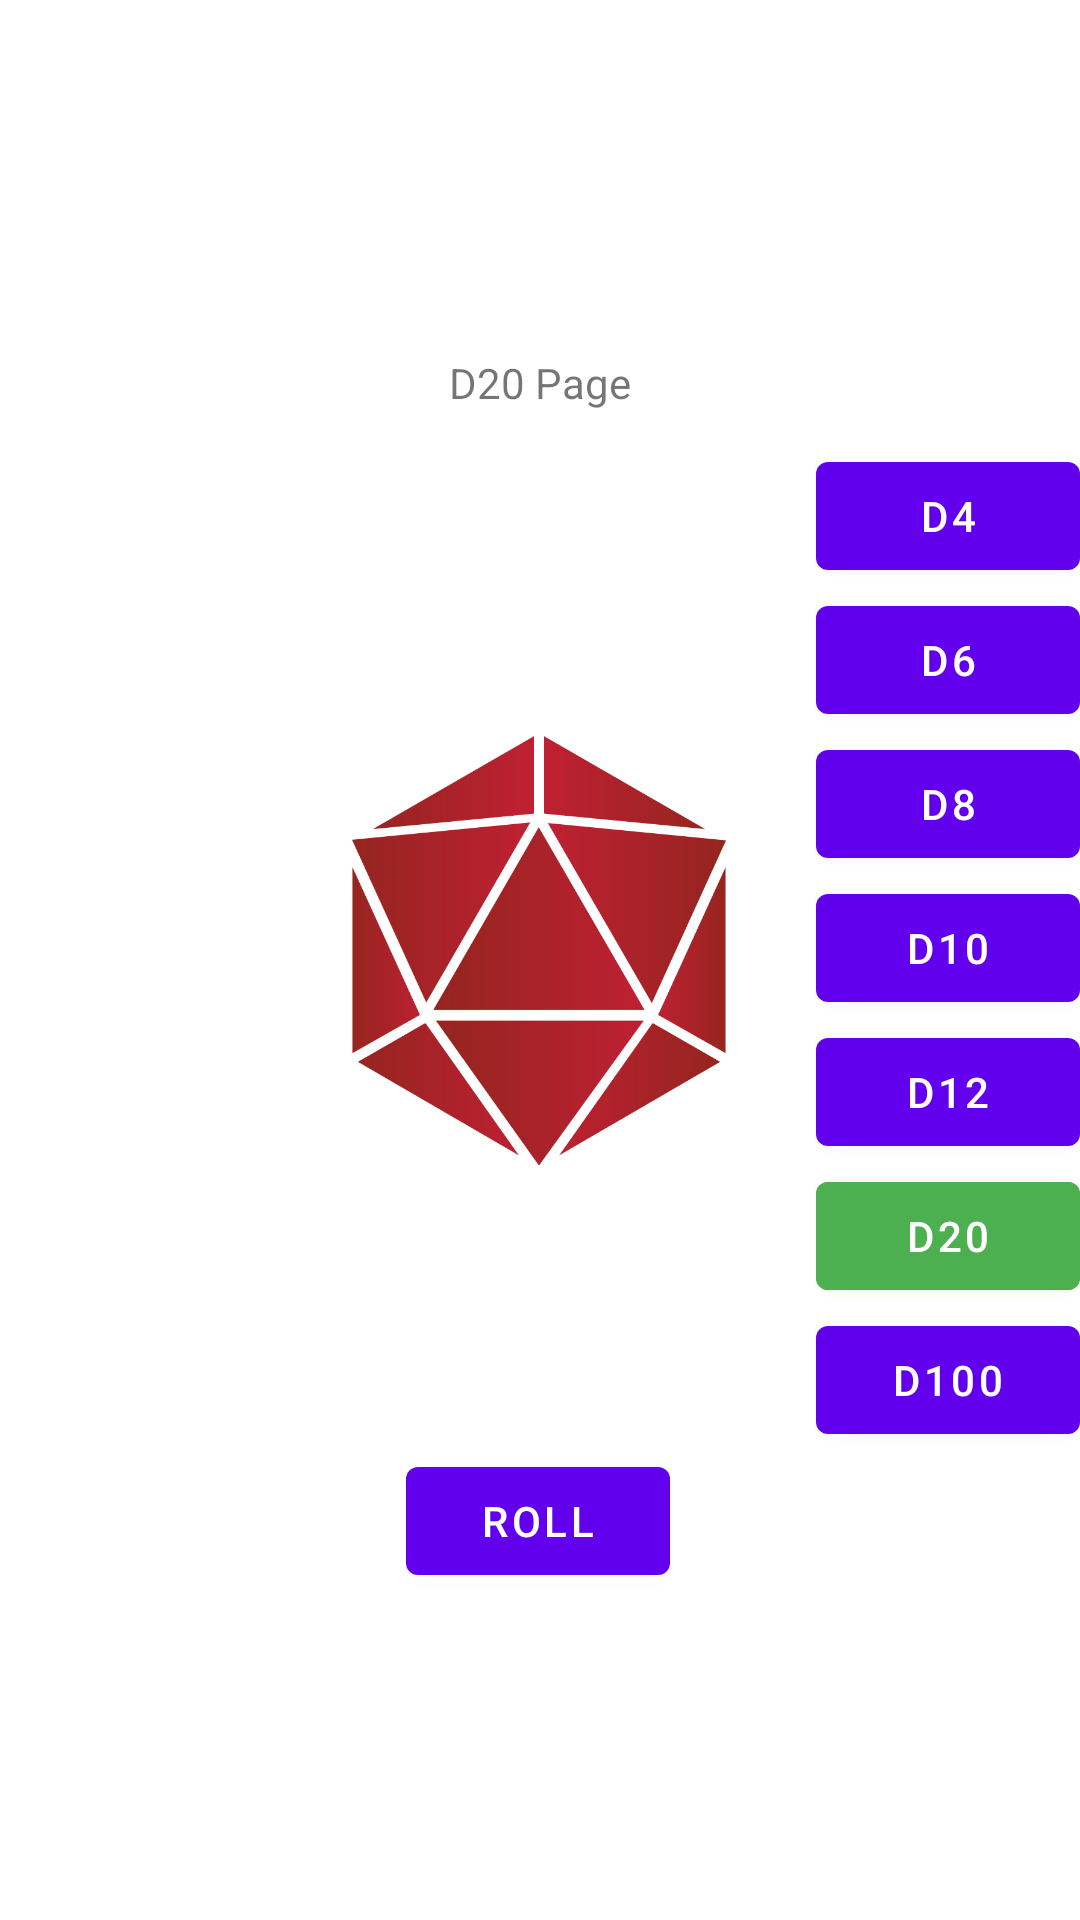

This screen was rendered from an Android layout file. Write that file and the resources it references.
<!-- AndroidManifest.xml: application theme Theme.P2G2T222MiniProject -->
<!-- res/layout/fragment_d20.xml -->
<?xml version="1.0" encoding="utf-8"?>
<FrameLayout xmlns:android="http://schemas.android.com/apk/res/android"
    xmlns:app="http://schemas.android.com/apk/res-auto"
    xmlns:tools="http://schemas.android.com/tools"
    android:layout_width="match_parent"
    android:layout_height="match_parent"
    android:background="@color/darkgreybackground"
    tools:context=".D20Fragment">

    <androidx.constraintlayout.widget.ConstraintLayout
        android:layout_width="match_parent"
        android:layout_height="match_parent">

        <Button
            android:id="@+id/D20ButtonD4"
            android:layout_width="wrap_content"
            android:layout_height="wrap_content"
            android:text="D4"
            app:layout_constraintBottom_toBottomOf="parent"
            app:layout_constraintEnd_toEndOf="parent"
            app:layout_constraintTop_toTopOf="parent"
            app:layout_constraintVertical_bias="0.25" />

        <TextView
            android:id="@+id/D20PageText"
            android:layout_width="wrap_content"
            android:layout_height="wrap_content"
            android:text="D20 Page"
            app:layout_constraintBottom_toBottomOf="parent"
            app:layout_constraintEnd_toEndOf="parent"
            app:layout_constraintStart_toStartOf="parent"
            app:layout_constraintTop_toTopOf="parent"
            app:layout_constraintVertical_bias="0.19" />

        <Button
            android:id="@+id/D20NonButton"
            android:layout_width="wrap_content"
            android:layout_height="wrap_content"
            android:backgroundTint="#4CAF50"
            android:text="D20"
            app:layout_constraintEnd_toEndOf="parent"
            app:layout_constraintTop_toBottomOf="@+id/D20ButtonD12" />

        <Button
            android:id="@+id/D20ButtonD6"
            android:layout_width="wrap_content"
            android:layout_height="wrap_content"
            android:text="D6"
            app:layout_constraintEnd_toEndOf="parent"
            app:layout_constraintTop_toBottomOf="@+id/D20ButtonD4" />

        <Button
            android:id="@+id/D20ButtonD8"
            android:layout_width="wrap_content"
            android:layout_height="wrap_content"
            android:text="D8"
            app:layout_constraintEnd_toEndOf="parent"
            app:layout_constraintTop_toBottomOf="@+id/D20ButtonD6" />

        <Button
            android:id="@+id/D20ButtonD10"
            android:layout_width="wrap_content"
            android:layout_height="wrap_content"
            android:text="D10"
            app:layout_constraintEnd_toEndOf="parent"
            app:layout_constraintTop_toBottomOf="@+id/D20ButtonD8" />

        <Button
            android:id="@+id/D20ButtonD12"
            android:layout_width="wrap_content"
            android:layout_height="wrap_content"
            android:text="D12"
            app:layout_constraintEnd_toEndOf="parent"
            app:layout_constraintTop_toBottomOf="@+id/D20ButtonD10" />

        <Button
            android:id="@+id/D20ButtonD100"
            android:layout_width="wrap_content"
            android:layout_height="wrap_content"
            android:text="D100"
            app:layout_constraintEnd_toEndOf="parent"
            app:layout_constraintTop_toBottomOf="@+id/D20NonButton" />

        <Button
            android:id="@+id/D20RollButton"
            android:layout_width="wrap_content"
            android:layout_height="wrap_content"
            android:text="Roll"
            app:layout_constraintBottom_toBottomOf="parent"
            app:layout_constraintEnd_toEndOf="parent"
            app:layout_constraintHorizontal_bias="0.498"
            app:layout_constraintStart_toStartOf="parent"
            app:layout_constraintTop_toTopOf="parent"
            app:layout_constraintVertical_bias="0.816" />

        <pl.droidsonroids.gif.GifImageView
            android:id="@+id/D20GIF"
            android:layout_width="150dp"
            android:layout_height="150dp"
            android:src="@drawable/d20_red"
            android:visibility="gone"
            app:layout_constraintBottom_toTopOf="@+id/D20RollButton"
            app:layout_constraintEnd_toEndOf="parent"
            app:layout_constraintHorizontal_bias="0.498"
            app:layout_constraintStart_toStartOf="parent"
            app:layout_constraintTop_toBottomOf="@+id/D20PageText"
            app:layout_constraintVertical_bias="0.52" />

        <ImageView
            android:id="@+id/D20Static"
            android:layout_width="150dp"
            android:layout_height="150dp"
            android:src="@drawable/d20_red1"
            tools:layout_editor_absoluteX="141dp"
            tools:layout_editor_absoluteY="293dp"
            app:layout_constraintBottom_toTopOf="@+id/D20RollButton"
            app:layout_constraintEnd_toEndOf="parent"
            app:layout_constraintHorizontal_bias="0.498"
            app:layout_constraintStart_toStartOf="parent"
            app:layout_constraintTop_toBottomOf="@+id/D20PageText"
            app:layout_constraintVertical_bias="0.535" />

        <TextView
            android:id="@+id/D20RollText"
            android:layout_width="wrap_content"
            android:layout_height="wrap_content"
            android:textColor="@color/white"
            android:textSize="35sp"
            android:textStyle="bold"
            app:layout_constraintBottom_toBottomOf="@+id/D20GIF"
            app:layout_constraintEnd_toEndOf="@+id/D20GIF"
            app:layout_constraintStart_toStartOf="@+id/D20GIF"
            app:layout_constraintTop_toTopOf="@+id/D20GIF"
            app:layout_constraintVertical_bias="0.48" />

    </androidx.constraintlayout.widget.ConstraintLayout>
</FrameLayout>
<!-- resources referenced by this layout -->
<resources>
  <color name="white">#FFFFFFFF</color>
  <!-- drawable d20_red: gif bitmap (drawable, 57469 bytes) -->
  <!-- drawable d20_red1: png bitmap (drawable, 47606 bytes) -->
  <style name="Theme.P2G2T222MiniProject" parent="Theme.MaterialComponents.DayNight.DarkActionBar">
          
          <item name="colorPrimary">@color/purple_500</item>
          <item name="colorPrimaryVariant">@color/purple_700</item>
          <item name="colorOnPrimary">@color/white</item>
          
          <item name="colorSecondary">@color/teal_200</item>
          <item name="colorSecondaryVariant">@color/teal_700</item>
          <item name="colorOnSecondary">@color/black</item>
          
          <item name="android:statusBarColor" tools:targetApi="l">?attr/colorPrimaryVariant</item>
          
      </style>
  <color name="purple_500">#FF6200EE</color>
  <color name="purple_700">#FF3700B3</color>
  <color name="teal_200">#FF03DAC5</color>
  <color name="teal_700">#FF018786</color>
  <color name="black">#FF000000</color>
</resources>
